Run: headless pygame with SDL's dummy video driver; simulated clock (each Clock.tick advances the game by its frame time, no real sleeping); random seed 0; keys injected as events and as key.get_pressed() state; mouse plan: one left click at the window centre at the start of phase 2, then a move to the lower-right quarter at the start of phase 3.
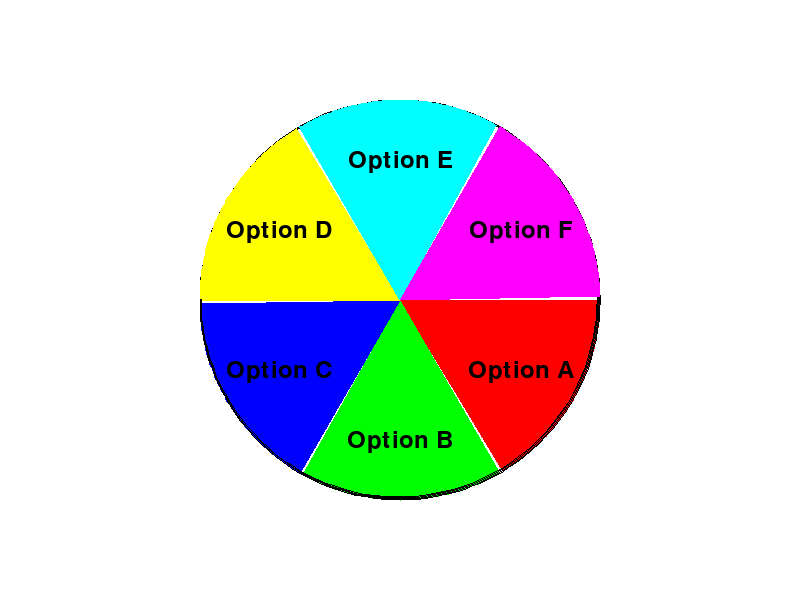
Frame 1 of 4 · flips 1–60 · no input
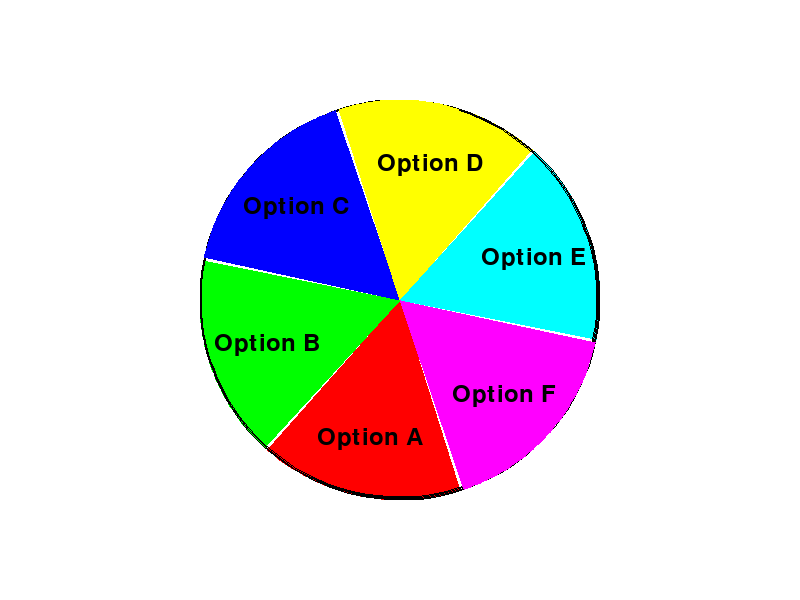
Frame 2 of 4 · flips 61–180 · clicked the window centre · tapped SPACE, RETURN · held RIGHT (→), D
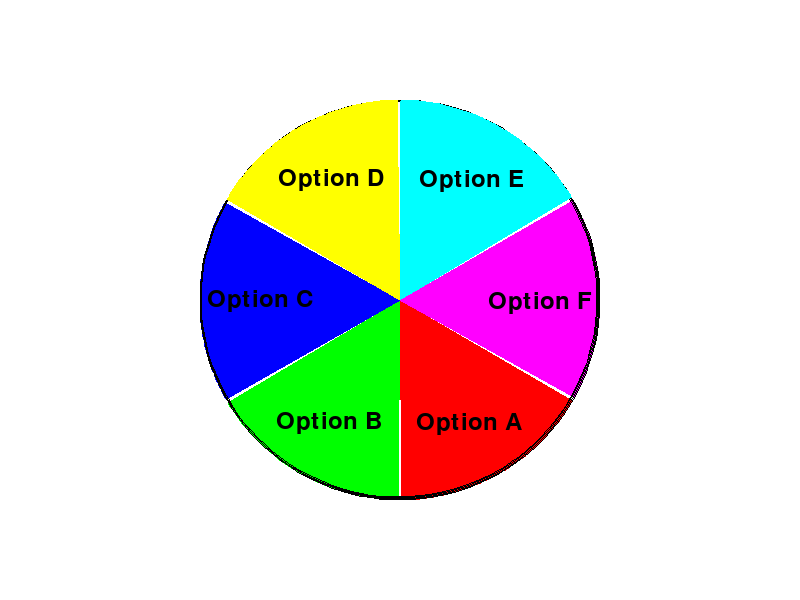
Frame 3 of 4 · flips 181–300 · moved the mouse to the lower-right quarter · held DOWN (↓), S
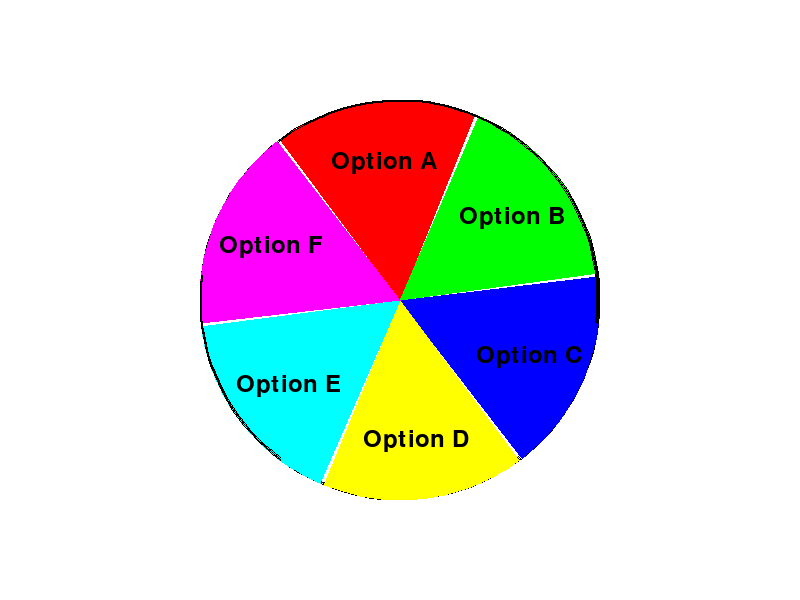
Frame 4 of 4 · flips 301–420 · held LEFT (←), A, UP (↑), W

The pygame program that drew these frames:

import pygame
import random
import math

# Initialize Pygame
pygame.init()

# Screen dimensions
WIDTH, HEIGHT = 800, 600
screen = pygame.display.set_mode((WIDTH, HEIGHT))
pygame.display.set_caption("Random Wheel Picker")

# Colors
WHITE = (255, 255, 255)
BLACK = (0, 0, 0)
RED = (255, 0, 0)
GREEN = (0, 255, 0)
BLUE = (0, 0, 255)
COLORS = [RED, GREEN, BLUE, (255, 255, 0), (0, 255, 255), (255, 0, 255)] # Example colors

# Wheel properties
center_x, center_y = WIDTH // 2, HEIGHT // 2
radius = 200
options = ["Option A", "Option B", "Option C", "Option D", "Option E", "Option F"]
num_segments = len(options)
angle_per_segment = 360 / num_segments

# Fonts
font = pygame.font.Font(None, 36)

# Game loop
running = True
angle = 0 # Current rotation angle of the wheel
spinning = False
spin_speed = 0 # Initial spin speed
target_angle = 0 # Angle where the wheel should stop

while running:
    for event in pygame.event.get():
        if event.type == pygame.QUIT:
            running = False
        if event.type == pygame.MOUSEBUTTONDOWN and not spinning:
            spinning = True
            spin_speed = random.randint(20, 40) # Random initial spin speed
            # Determine a random winning segment and calculate its target angle
            winning_index = random.randint(0, num_segments - 1)
            target_angle = (360 - (winning_index * angle_per_segment + angle_per_segment / 2)) % 360 # Adjust for center of segment

    # Clear screen
    screen.fill(WHITE)

    # Drawing the wheel
    for i in range(num_segments):
        start_angle_rad = math.radians(angle + i * angle_per_segment)
        end_angle_rad = math.radians(angle + (i + 1) * angle_per_segment)

        # Draw segment
        points = [(center_x, center_y)]
        for j in range(int(angle_per_segment)):
            current_angle_rad = math.radians(angle + i * angle_per_segment + j)
            x = center_x + radius * math.cos(current_angle_rad)
            y = center_y + radius * math.sin(current_angle_rad)
            points.append((x, y))
        points.append((center_x, center_y))
        pygame.draw.polygon(screen, COLORS[i % len(COLORS)], points)
        pygame.draw.arc(screen, BLACK, (center_x - radius, center_y - radius, radius * 2, radius * 2),
                        start_angle_rad, end_angle_rad, 2)

        # Draw text
        mid_angle_rad = math.radians(angle + i * angle_per_segment + angle_per_segment / 2)
        text_x = center_x + (radius * 0.7) * math.cos(mid_angle_rad)
        text_y = center_y + (radius * 0.7) * math.sin(mid_angle_rad)
        text_surface = font.render(options[i], True, BLACK)
        text_rect = text_surface.get_rect(center=(text_x, text_y))
        screen.blit(text_surface, text_rect)

    # Spinning logic
    if spinning:
        angle += spin_speed
        angle %= 360 # Keep angle within 0-359

        # Deceleration
        if spin_speed > 0.5: # Gradually reduce speed
            spin_speed *= 0.99
        else:
            # Snap to target angle and stop
            if abs(angle - target_angle) < 5: # Close enough to stop
                angle = target_angle
                spinning = False
                # Display winner (e.g., print to console or display on screen)
                print(f"Winner: {options[winning_index]}")

    pygame.display.flip()

pygame.quit()
